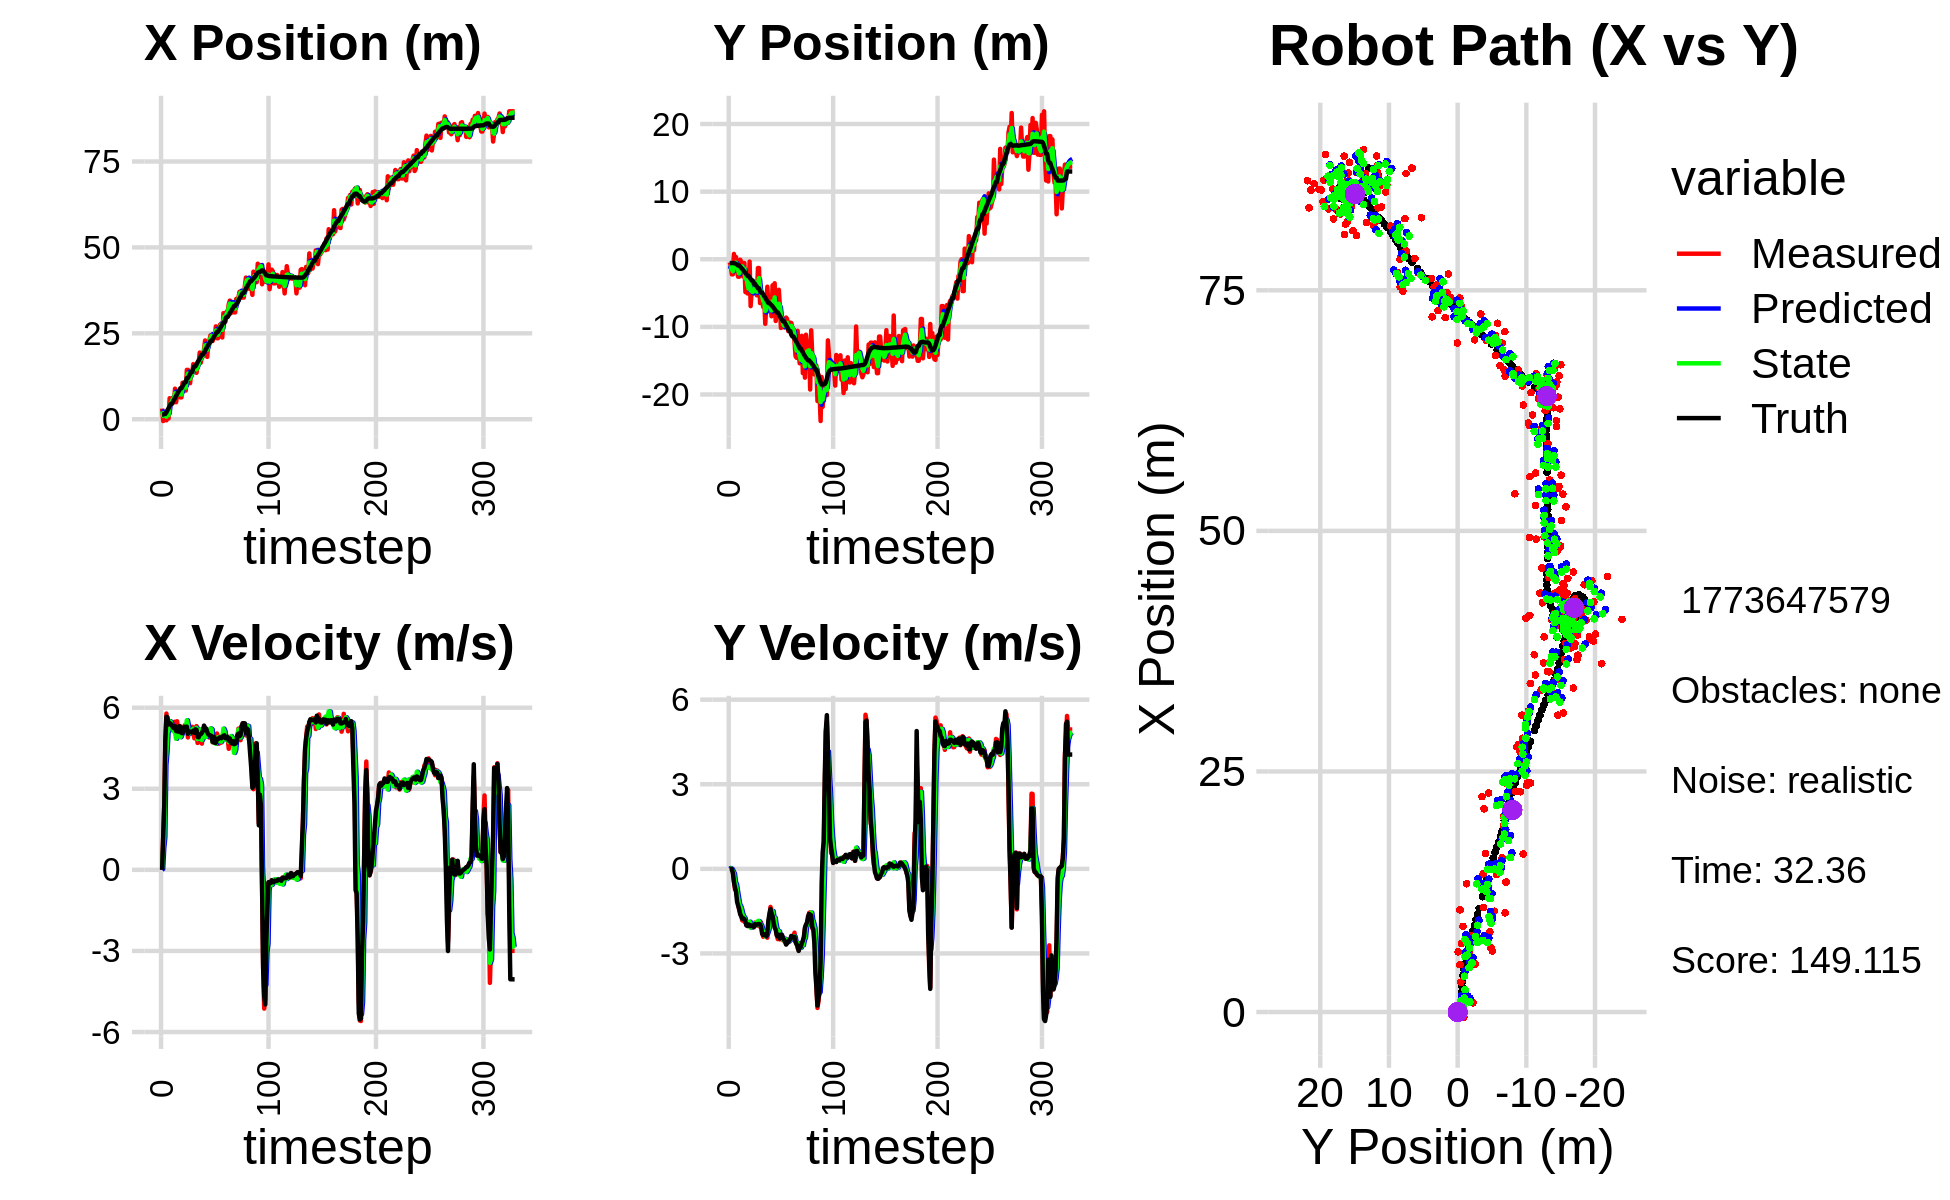

The data file committed next to this chart (first rows):
3.504772067527180734e+00, -3.133972764455359439e+00, 0.000000000000000000e+00, -0.000000000000000000e+00, 0.000000000000000000e+00, 0.000000000000000000e+00, 0.000000000000000000e+00, 0.000000000000000000e+00, 1.668917176642833899e+00, -1.451976614075794814e+00, 0.000000000000000000e+00, 0.000000000000000000e+00, 1.355916381077465482e+00, -5.595268006994454923e-01, 0.000000000000000000e+00, 0.000000000000000000e+00, 0.000000000000000000e+00, 1.988946023629978299e-04
3.107573986571461777e+00, -4.556068854909970378e-01, 0.000000000000000000e+00, -0.000000000000000000e+00, 1.668917176642833899e+00, -1.451976614075794814e+00, 0.000000000000000000e+00, 0.000000000000000000e+00, 2.324500109468651043e+00, -1.089435942452165573e+00, 3.186656124833048276e-02, 2.967067262289911286e-02, 1.355916381077465482e+00, -5.595268006994454923e-01, 0.000000000000000000e+00, 0.000000000000000000e+00, 0.000000000000000000e+00, 5.613429311779327691e-05
-5.202671285736416573e-01, -9.128903100631824419e-01, 1.176999989569454286e+00, 3.637458930646964212e-04, 2.327686765593484086e+00, -1.086468875189875671e+00, 3.186656124833048276e-02, 2.967067262289911286e-02, 9.838931034811189136e-01, -1.018861099094413358e+00, 8.082145881221358685e-01, 2.049935886350860714e-02, 1.359208464902622815e+00, -5.595268861051102549e-01, 1.199999999999999956e+00, 0.000000000000000000e+00, 1.200000047683715820e+00, -3.090449317824095488e-04
9.557737713392193690e-01, -2.232229710464379124e+00, 2.394994048744982340e+00, -5.330582906031279891e-03, 1.064714562293332500e+00, -1.016811163208062530e+00, 8.082145881221358685e-01, 2.049935886350860714e-02, 1.095730087113631290e+00, -1.488843427384995755e+00, 1.198960582792207408e+00, -9.811386291592734399e-03, 1.546948790590897183e+00, -5.602091557287597334e-01, 2.399999999999999911e+00, -1.000000000000000021e-02, 2.400000095367431641e+00, 2.225714968517422676e-03
9.557737713392193690e-01, -2.232229710464379124e+00, 4.761613413815607210e+00, -1.149208701137531541e-01, 1.215626145392852075e+00, -1.489824566014155138e+00, 1.198960582792207408e+00, -9.811386291592734399e-03, 1.054108484196452311e+00, -1.780032849037055831e+00, 3.884396946405029638e+00, -9.668370445210069941e-02, 1.546948790590897183e+00, -5.602091557287597334e-01, 4.798000000000000043e+00, -1.459999999999999909e-01, 4.800000190734863281e+00, 2.413017489016056061e-02
-3.130871056215840387e-01, 7.844147716159350914e-01, 5.783156984885832408e+00, -4.146054165863481411e-01, 1.442548178836955408e+00, -1.789701219482265904e+00, 3.884396946405029638e+00, -9.668370445210069941e-02, 7.344437581857429231e-01, -7.973634160917030256e-01, 4.351314774773561211e+00, -1.663302671376275521e-01, 2.022534728701729456e+00, -5.717620822387956547e-01, 5.663999999999999702e+00, -4.660000000000000253e-01, 5.684000015258789062e+00, 7.156943529844284058e-02
1.836538732209987312e+00, -1.161826153306757758e+00, 5.246757319252194129e+00, -7.350783205304473045e-01, 1.169575235663099066e+00, -8.139964428054657919e-01, 4.351314774773561211e+00, -1.663302671376275521e-01, 1.461741351367174424e+00, -9.618370951298507165e-01, 5.066528042134050835e+00, -4.661002522454525954e-01, 2.662812591107754034e+00, -6.156989540470365618e-01, 5.644999999999999574e+00, -6.600000000000000311e-01, 5.684000015258789062e+00, 1.391954421997070312e-01
2.218512298409319183e-01, 3.235055194206006290e-01, 5.440861694932567438e+00, -7.622726254698409809e-01, 1.968394155580579508e+00, -1.008447120354395876e+00, 5.066528042134050835e+00, -4.661002522454525954e-01, 1.171620478154431710e+00, -4.985636865963094522e-01, 5.192196374169278705e+00, -5.554206712132838675e-01, 3.188432097924211561e+00, -6.829084179076341243e-01, 5.376000000000000334e+00, -8.060000000000000497e-01, 5.435999870300292969e+00, 1.391954421997070312e-01
6.117133498550449744e+00, -1.664544657858124221e+00, 5.320887319586968367e+00, -9.723364981544789787e-01, 1.690840115571359714e+00, -5.541057537176378167e-01, 5.192196374169278705e+00, -5.554206712132838675e-01, 3.719363115673479658e+00, -9.945545829821753614e-01, 5.503401156962013374e+00, -8.007185589498709843e-01, 3.809773802755865191e+00, -7.937039899229505480e-01, 5.434999999999999609e+00, -1.169000000000000039e+00, 5.559000015258789062e+00, 1.807452291250228882e-01
5.005104661214580197e+00, -2.580511705702912550e+00, 5.469165944915604705e+00, -1.221900525042220131e+00, 4.269703231369680552e+00, -1.074626438877162471e+00, 5.503401156962013374e+00, -8.007185589498709843e-01, 4.614847280968202625e+00, -1.671039276834470622e+00, 5.475928062686425513e+00, -1.021167267547244517e+00, 4.432961821621414167e+00, -9.308307340102758287e-01, 5.405000000000000249e+00, -1.300999999999999934e+00, 5.559000015258789062e+00, 2.198064923286437988e-01
5.005104661214580197e+00, -2.580511705702912550e+00, 5.297084536890594997e+00, -1.446367289492135333e+00, 5.162440087236845443e+00, -1.773156003589195118e+00, 5.475928062686425513e+00, -1.021167267547244517e+00, 5.095368330691810499e+00, -2.096566391800383400e+00, 5.330561867928179431e+00, -1.253363443807539612e+00, 4.432961821621414167e+00, -9.308307340102758287e-01, 5.357000000000000206e+00, -1.425999999999999934e+00, 5.543000221252441406e+00, 2.665521204471588135e-01
6.257932543768446543e+00, -7.329164639807671244e-02, 5.158668494025101303e+00, -1.544786986548700503e+00, 5.628424517484628353e+00, -2.221902736181137428e+00, 5.330561867928179431e+00, -1.253363443807539612e+00, 5.913640785588865967e+00, -1.394662987193541426e+00, 5.276373746252085439e+00, -1.318466447858653634e+00, 5.045758605471136526e+00, -1.095243321161246230e+00, 5.266000000000000014e+00, -1.614999999999999991e+00, 5.507999897003173828e+00, 2.909563481807708740e-01
4.917989015589616209e+00, -3.347420554691595274e-01, 5.164981504098849818e+00, -1.652844073550545634e+00, 6.441278160214074511e+00, -1.526509631979406700e+00, 5.276373746252085439e+00, -1.318466447858653634e+00, 5.749695134841925181e+00, -1.072163798426767345e+00, 5.116091113427253312e+00, -1.434060655524678651e+00, 5.645459533319472811e+00, -1.273798630911784135e+00, 5.245000000000000107e+00, -1.679999999999999938e+00, 5.507999897003173828e+00, 3.097117245197296143e-01
8.893972039456469858e+00, -7.789887051582879973e-01, 5.481673058255308817e+00, -1.829781198338781945e+00, 6.261304246184650424e+00, -1.215569863979235166e+00, 5.116091113427253312e+00, -1.434060655524678651e+00, 7.543670930937026675e+00, -1.056164717223626148e+00, 5.118717345972623178e+00, -1.595693564112396601e+00, 6.145833373640294361e+00, -1.433978306269564573e+00, 5.322000000000000064e+00, -1.778000000000000025e+00, 5.611000061035156250e+00, 3.221702873706817627e-01
4.951587200219271345e+00, -2.558545694802063064e+00, 4.964950936592146036e+00, -1.694041391485586967e+00, 8.055542665534289881e+00, -1.215734073634865853e+00, 5.118717345972623178e+00, -1.595693564112396601e+00, 6.646965758554121528e+00, -1.739325310681500536e+00, 4.848239533722808581e+00, -1.687332128247674312e+00, 6.749230742596787458e+00, -1.635388063231459022e+00, 5.136999999999999567e+00, -1.754999999999999893e+00, 5.427999973297119141e+00, 3.288137912750244141e-01
7.123777925902429864e+00, -5.568296173385872683e-01, 5.496842642549175650e+00, -1.875522855690659352e+00, 7.131789711926402653e+00, -1.908058523506267923e+00, 4.848239533722808581e+00, -1.687332128247674312e+00, 7.184656952124884199e+00, -1.388042694322246362e+00, 4.985234400620520034e+00, -1.729847863357807158e+00, 7.345929503816937434e+00, -1.838835286202179287e+00, 5.128000000000000114e+00, -1.780999999999999917e+00, 5.427999973297119141e+00, 3.288137912750244141e-01
6.658252716477634614e+00, -4.859770344427748689e+00, 5.075926028074061236e+00, -1.801103173693552773e+00, 7.683180392186936380e+00, -1.561027480658027100e+00, 4.985234400620520034e+00, -1.729847863357807158e+00, 7.213340060943533416e+00, -2.843264729145343228e+00, 5.005011726503587610e+00, -1.873486550744519086e+00, 7.924941420932102965e+00, -2.043840692824956395e+00, 5.112000000000000099e+00, -1.872000000000000108e+00, 5.443999767303466797e+00, 3.409733772277832031e-01
7.929206580518922465e+00, -1.958634780195159797e+00, 5.329139529973909717e+00, -1.994084381674527728e+00, 7.713841233593892177e+00, -3.030613384219795314e+00, 5.005011726503587610e+00, -1.873486550744519086e+00, 7.846223935634462521e+00, -2.617358136718075823e+00, 5.067110887445121392e+00, -1.894224089344640038e+00, 8.413159728439051577e+00, -2.225175784860473627e+00, 5.315000000000000391e+00, -2.008000000000000007e+00, 5.682000160217285156e+00, 3.580560088157653809e-01
6.357419848362368953e+00, -5.054503606711091557e+00, 4.988111364210013221e+00, -1.906396246292364038e+00, 8.352935024378973949e+00, -2.806780545652539871e+00, 5.067110887445121392e+00, -1.894224089344640038e+00, 7.449124527558274700e+00, -3.679657117727840987e+00, 4.908324484866584569e+00, -1.974334916300266141e+00, 9.019433379298453346e+00, -2.455573724242132716e+00, 5.307000000000000384e+00, -2.028000000000000025e+00, 5.682000160217285156e+00, 3.650575280189514160e-01
6.357419848362368953e+00, -5.054503606711091557e+00, 5.163806794881835138e+00, -2.012178261385210831e+00, 7.939956976044933334e+00, -3.877090609357867645e+00, 4.908324484866584569e+00, -1.974334916300266141e+00, 7.208007047827935665e+00, -4.335282776535610338e+00, 5.007183514823881687e+00, -2.028400246461789180e+00, 9.019433379298453346e+00, -2.455573724242132716e+00, 5.062999999999999723e+00, -1.973000000000000087e+00, 5.434000015258789062e+00, 3.715692162513732910e-01
1.061139106819253541e+01, -3.487087945202365646e-01, 5.110696841422950776e+00, -1.991482929809469393e+00, 7.708725399310323745e+00, -4.538122801181788901e+00, 5.007183514823881687e+00, -2.028400246461789180e+00, 9.022665892632446116e+00, -2.910762476137465526e+00, 5.229476185786420928e+00, -1.873792243016729975e+00, 9.600949645672017141e+00, -2.681169436374795989e+00, 5.056000000000000050e+00, -1.991000000000000103e+00, 5.434000015258789062e+00, 3.715692162513732910e-01
1.030560644727269448e+01, -6.927999900754815421e+00, 5.228106006508008718e+00, -2.075459608066338557e+00, 9.545613511211088920e+00, -3.098141700439138724e+00, 5.229476185786420928e+00, -1.873792243016729975e+00, 9.908983665600645807e+00, -4.590440078301294413e+00, 5.207476581986244746e+00, -2.086233315869407967e+00, 1.018880593790269096e+01, -2.913505957533705892e+00, 5.187999999999999723e+00, -2.033999999999999808e+00, 5.572000026702880859e+00, 3.779012262821197510e-01
8.341460347700291322e+00, -4.676023052206620179e+00, 5.347681536314152773e+00, -2.055174988942776615e+00, 1.042973132379927037e+01, -4.799063409888235654e+00, 5.207476581986244746e+00, -2.086233315869407967e+00, 9.475158790460470826e+00, -4.750518548302549604e+00, 5.213268452082413518e+00, -2.068015120970013498e+00, 1.077492082161381148e+01, -3.140992567908113209e+00, 5.294999999999999929e+00, -2.007000000000000117e+00, 5.662000179290771484e+00, 3.669089972972869873e-01
8.341460347700291322e+00, -4.676023052206620179e+00, 5.249444146634286490e+00, -1.992876960834276678e+00, 9.996485635668712177e+00, -4.957320060399551309e+00, 5.213268452082413518e+00, -2.068015120970013498e+00, 9.207869739002523701e+00, -4.846197457807979170e+00, 5.268198058489840463e+00, -2.025048369420345828e+00, 1.077492082161381148e+01, -3.140992567908113209e+00, 5.291000000000000369e+00, -2.016000000000000014e+00, 5.662000179290771484e+00, 3.628287315368652344e-01
1.436733186253461092e+01, -3.714921670079160965e+00, 5.322956891758709119e+00, -2.074728146023507858e+00, 9.734689544851507392e+00, -5.048702294750013309e+00, 5.268198058489840463e+00, -2.025048369420345828e+00, 1.183425479530606239e+01, -4.532100540693978274e+00, 5.537979103197635311e+00, -2.004331019246893497e+00, 1.198636949078134073e+01, -3.606768057604211375e+00, 5.299000000000000377e+00, -2.063000000000000167e+00, 5.685999870300292969e+00, 3.716562986373901367e-01
1.436733186253461092e+01, -3.714921670079160965e+00, 4.898580456925722970e+00, -1.905110481868820038e+00, 1.238805270562582628e+01, -4.732533642618667713e+00, 5.537979103197635311e+00, -2.004331019246893497e+00, 1.327039149236748194e+01, -4.334900936794118032e+00, 5.347298219151017662e+00, -1.926829944458168020e+00, 1.198636949078134073e+01, -3.606768057604211375e+00, 5.032000000000000028e+00, -1.959000000000000075e+00, 5.400000095367431641e+00, 3.709102571010589600e-01
1.087976622598186793e+01, -3.772236222539818939e+00, 5.131071086578740115e+00, -2.005290146357957770e+00, 1.380512131428258371e+01, -4.527583931239934856e+00, 5.347298219151017662e+00, -1.926829944458168020e+00, 1.248899456408093478e+01, -4.236276481876191546e+00, 5.036519765924303726e+00, -1.938095086889420449e+00, 1.257536256330970836e+01, -3.835781501281555261e+00, 5.110000000000000320e+00, -1.995000000000000107e+00, 5.486000061035156250e+00, 3.725616931915283203e-01
1.047780883369652116e+01, -5.337814734438536490e+00, 5.205759446374578658e+00, -1.997960702517972420e+00, 1.299264654067336444e+01, -4.430085990565133969e+00, 5.036519765924303726e+00, -1.938095086889420449e+00, 1.180502864298486010e+01, -4.784054016368612494e+00, 5.144047236788741984e+00, -1.994345161056868321e+00, 1.315752732797117019e+01, -4.062921211961761259e+00, 5.118000000000000327e+00, -1.975000000000000089e+00, 5.486000061035156250e+00, 3.664616942405700684e-01
1.332811623862199113e+01, -1.298587487963067222e+00, 5.038581363047301309e+00, -1.936775488944759482e+00, 1.231943336666373412e+01, -4.983488532474299681e+00, 5.144047236788741984e+00, -1.994345161056868321e+00, 1.278231543356799449e+01, -3.551326637170668210e+00, 5.112117037442337697e+00, -1.848835501183800467e+00, 1.374954927023489581e+01, -4.290359424498737972e+00, 5.091000000000000192e+00, -1.955999999999999961e+00, 5.453999996185302734e+00, 3.669766485691070557e-01
1.332811623862199113e+01, -1.298587487963067222e+00, 5.292470908599528734e+00, -2.034367849431617969e+00, 1.329352713731222835e+01, -3.736210187289048079e+00, 5.112117037442337697e+00, -1.848835501183800467e+00, 1.332936676330804637e+01, -2.794375632509702001e+00, 5.148864441836993322e+00, -1.854809248984849557e+00, 1.374954927023489581e+01, -4.290359424498737972e+00, 5.091000000000000192e+00, -1.953999999999999959e+00, 5.453999996185302734e+00, 3.669766485691070557e-01
1.602910602098676662e+01, -6.481249855746386679e+00, 5.104085741603930693e+00, -1.944672613975520159e+00, 1.384425320749174659e+01, -2.979856557408187001e+00, 5.148864441836993322e+00, -1.854809248984849557e+00, 1.483717380487142812e+01, -4.341591401422354224e+00, 5.221666794198157824e+00, -2.008906253399991737e+00, 1.482883203064749011e+01, -4.703588889978271403e+00, 5.149000000000000021e+00, -1.971999999999999975e+00, 5.513999938964843750e+00, 3.640232682228088379e-01
1.431098175084545154e+01, -5.653918670262248369e+00, 4.867311987145375163e+00, -1.899973163810817489e+00, 1.535934048429124310e+01, -4.542482026762353797e+00, 5.221666794198157824e+00, -2.008906253399991737e+00, 1.481800710175007296e+01, -4.971298765855518553e+00, 5.177663247845307737e+00, -1.995151886416171028e+00, 1.541434800687976647e+01, -4.933686183303362505e+00, 5.070000000000000284e+00, -2.047000000000000153e+00, 5.467999935150146484e+00, 3.721630275249481201e-01
1.431098175084545154e+01, -5.653918670262248369e+00, 5.232934380837263255e+00, -2.211370934454325088e+00, 1.533577342653460462e+01, -5.170813954497135434e+00, 5.177663247845307737e+00, -1.995151886416171028e+00, 1.486826323084461876e+01, -5.363810908918691389e+00, 5.169993121632447952e+00, -2.109146279557154724e+00, 1.541434800687976647e+01, -4.933686183303362505e+00, 5.200999999999999623e+00, -2.302999999999999936e+00, 5.688000202178955078e+00, 3.998251855373382568e-01
1.350744760103889242e+01, -7.046283172451702548e+00, 5.318362394567631490e+00, -2.407750681995507680e+00, 1.538526254300786356e+01, -5.574725536874407084e+00, 5.169993121632447952e+00, -2.109146279557154724e+00, 1.450032763591252483e+01, -6.153601937565429836e+00, 5.254954548892181165e+00, -2.292148208557019284e+00, 1.600003373632674908e+01, -5.183326647868295112e+00, 5.181000000000000050e+00, -2.346999999999999975e+00, 5.688000202178955078e+00, 4.251169562339782715e-01
1.535748040719930252e+01, -5.960518108566454920e+00, 4.695415132870460972e+00, -2.215838400908174854e+00, 1.502582309080174383e+01, -6.382816758421132164e+00, 5.254954548892181165e+00, -2.292148208557019284e+00, 1.520708454016625844e+01, -6.216935761359271950e+00, 4.838680470023554392e+00, -2.243802957254701802e+00, 1.660134828105502436e+01, -5.456284926785112788e+00, 4.918000000000000149e+00, -2.319999999999999840e+00, 5.438000202178955078e+00, 4.409285187721252441e-01
1.641900259316465593e+01, -9.550191805678096557e+00, 4.997470063593972611e+00, -2.358382754440478735e+00, 1.569095258716861352e+01, -6.441316057084741864e+00, 4.838680470023554392e+00, -2.243802957254701802e+00, 1.605808025298528108e+01, -7.651307366120441600e+00, 4.850923502459920655e+00, -2.395930258556600911e+00, 1.708471047945423393e+01, -5.683908866880521771e+00, 4.903999999999999915e+00, -2.349000000000000199e+00, 5.438000202178955078e+00, 4.409285187721252441e-01
1.940366685445629713e+01, -6.691553578774548150e+00, 5.024758714713331464e+00, -2.370851839452724263e+00, 1.654317260323127314e+01, -7.890900391976101602e+00, 4.850923502459920655e+00, -2.395930258556600911e+00, 1.782954638351211685e+01, -7.424595710178348185e+00, 5.126068148495786403e+00, -2.345834068116783300e+00, 1.765536630188707790e+01, -5.957905696798070139e+00, 5.006999999999999673e+00, -2.387999999999999901e+00, 5.546999931335449219e+00, 4.408619701862335205e-01
1.646888613761180054e+01, -4.061209606091007451e+00, 5.177599344443136964e+00, -2.442967240153849584e+00, 1.834215319836169655e+01, -7.659179116990026515e+00, 5.126068148495786403e+00, -2.345834068116783300e+00, 1.744836567540382077e+01, -6.264600358535203029e+00, 5.190707205933970059e+00, -2.274137865649701773e+00, 1.822890794315943452e+01, -6.226350710768705277e+00, 5.019999999999999574e+00, -2.262999999999999901e+00, 5.506000041961669922e+00, 4.408619701862335205e-01
1.826534646762822689e+01, -6.806970105809276639e+00, 4.670496581503161160e+00, -2.003293147134867169e+00, 1.796743639599721831e+01, -6.492014145100172939e+00, 5.190707205933970059e+00, -2.274137865649701773e+00, 1.813205765894163690e+01, -6.607509371572481527e+00, 4.803103691231219941e+00, -2.161115791693662302e+00, 1.881016099465488978e+01, -6.469148562754908127e+00, 5.067000000000000171e+00, -1.826999999999999957e+00, 5.387000083923339844e+00, 4.051905274391174316e-01
1.826534646762822689e+01, -6.806970105809276639e+00, 5.197140559531195692e+00, -1.702847468909084894e+00, 1.861236802806475765e+01, -6.823620950741847935e+00, 4.803103691231219941e+00, -2.161115791693662302e+00, 1.849015328106773737e+01, -6.805654263255579650e+00, 4.895341902387361444e+00, -1.952270653701317915e+00, 1.881016099465488978e+01, -6.469148562754908127e+00, 5.142999999999999794e+00, -1.600999999999999979e+00, 5.387000083923339844e+00, 3.166276216506958008e-01
2.034939640819703044e+01, -6.662811314202520485e+00, 4.979247679419732897e+00, -1.349952858596269234e+00, 1.897968747130647316e+01, -7.000881328625711220e+00, 4.895341902387361444e+00, -1.952270653701317915e+00, 1.959533749520660351e+01, -6.854506084741998073e+00, 5.027642352094492395e+00, -1.667463999177857037e+00, 1.939941918897570261e+01, -6.657792971800739146e+00, 5.338000000000000078e+00, -1.427000000000000046e+00, 5.526000022888183594e+00, 2.647515535354614258e-01
2.292199432857389496e+01, -8.433536456166917716e+00, 5.178074211377642122e+00, -1.471134036246182442e+00, 2.009810173041605452e+01, -7.021252484659783910e+00, 5.027642352094492395e+00, -1.667463999177857037e+00, 2.147184885238059593e+01, -7.564684273074138154e+00, 4.977747815470026538e+00, -1.623706341113011931e+00, 1.990315568471828200e+01, -6.793989108589506998e+00, 5.256999999999999673e+00, -1.572000000000000064e+00, 5.486999988555908203e+00, 2.768142819404602051e-01
2.111220020079646886e+01, -3.852784560530368108e+00, 4.955957799850388312e+00, -1.616740367782207199e+00, 2.196962363392759698e+01, -7.727054907185439525e+00, 4.977747815470026538e+00, -1.623706341113011931e+00, 2.158251180779520695e+01, -6.222593347701694810e+00, 4.918689590833934311e+00, -1.495647473164990471e+00, 2.051086556922064830e+01, -6.969160484146184054e+00, 5.225999999999999979e+00, -1.669999999999999929e+00, 5.486999988555908203e+00, 3.153363764286041260e-01
1.814368760641741929e+01, -7.409832002238394111e+00, 5.131438241455795080e+00, -1.971129870058202060e+00, 2.207438076687860118e+01, -6.372158095018193968e+00, 4.918689590833934311e+00, -1.495647473164990471e+00, 2.020999103221355853e+01, -6.786995996796706621e+00, 5.076256323357074329e+00, -1.745237463805647593e+00, 2.110813081328115715e+01, -7.167085097319314535e+00, 5.094000000000000306e+00, -1.909999999999999920e+00, 5.440000057220458984e+00, 3.667493164539337158e-01
2.238148224410782205e+01, -3.552260326085603825e+00, 5.095965220979374877e+00, -1.957503684386245002e+00, 2.071761666454926498e+01, -6.961519743177271735e+00, 5.076256323357074329e+00, -1.745237463805647593e+00, 2.147006391454378615e+01, -5.643110491080594038e+00, 5.173412765089102194e+00, -1.731867125986729761e+00, 2.169132173119465179e+01, -7.392532276060579832e+00, 5.012999999999999901e+00, -2.087000000000000188e+00, 5.429999828338623047e+00, 3.667493164539337158e-01
2.289702695647862640e+01, -9.128308103951408015e+00, 4.893477837969660627e+00, -2.064120701807309999e+00, 2.198740519105269797e+01, -5.816297203679266836e+00, 5.173412765089102194e+00, -1.731867125986729761e+00, 2.239237235879314625e+01, -7.110614235546088402e+00, 5.088827354263028901e+00, -1.989627645988155447e+00, 2.216988885435781853e+01, -7.594495223629954772e+00, 4.982000000000000206e+00, -2.158999999999999808e+00, 5.429999828338623047e+00, 3.991660773754119873e-01
2.441683638141358514e+01, -7.641981826613977624e+00, 5.178583966945693895e+00, -2.343101421354805147e+00, 2.290125509421945083e+01, -7.309577000144903636e+00, 5.088827354263028901e+00, -1.989627645988155447e+00, 2.358233142937812588e+01, -7.447510981413025810e+00, 5.232873142505711783e+00, -2.161063752117257764e+00, 2.276084458870875338e+01, -7.863721298285997641e+00, 4.974999999999999645e+00, -2.350999999999999979e+00, 5.501999855041503906e+00, 4.248976707458496094e-01
2.441683638141358514e+01, -7.641981826613977624e+00, 5.132067714280085013e+00, -2.491767466183405499e+00, 2.410561874362869617e+01, -7.663617356624751409e+00, 5.232873142505711783e+00, -2.161063752117257764e+00, 2.424356283344999952e+01, -7.663515315077631840e+00, 5.202886538137446948e+00, -2.310717823364767831e+00, 2.276084458870875338e+01, -7.863721298285997641e+00, 4.950999999999999623e+00, -2.400999999999999801e+00, 5.501999855041503906e+00, 4.520038962364196777e-01
2.275393545652599769e+01, -4.516539977801853567e+00, 4.714599125147652892e+00, -2.327899913235612850e+00, 2.476385148726374297e+01, -7.894587097414108356e+00, 5.202886538137446948e+00, -2.310717823364767831e+00, 2.388275427269780948e+01, -6.583401099189046590e+00, 4.726218846929001849e+00, -2.209660391826161696e+00, 2.332340180901775639e+01, -8.136748718264598779e+00, 4.737000000000000099e+00, -2.338999999999999968e+00, 5.282999992370605469e+00, 4.586464762687683105e-01
2.379068891742277359e+01, -6.988301442583591871e+00, 4.999802647380115594e+00, -2.502250064047484734e+00, 2.435537615739070816e+01, -6.804367138371662627e+00, 4.726218846929001849e+00, -2.209660391826161696e+00, 2.411565006374192421e+01, -6.883126662239408944e+00, 4.799529325649206868e+00, -2.348612351179244051e+00, 2.386823594596630826e+01, -8.406117366031855553e+00, 4.924000000000000377e+00, -2.467000000000000082e+00, 5.506999969482421875e+00, 4.640233516693115234e-01
2.379397016754651162e+01, -1.015848545839377337e+01, 4.778970256503383141e+00, -2.373676246049984506e+00, 2.459560299630684455e+01, -7.117987897357333615e+00, 4.799529325649206868e+00, -2.348612351179244051e+00, 2.423382756967081164e+01, -8.299171540360415378e+00, 4.744149831967358288e+00, -2.457996052841314505e+00, 2.442594468640153593e+01, -8.685164855337147216e+00, 4.701999999999999957e+00, -2.334000000000000075e+00, 5.249000072479248047e+00, 4.609977006912231445e-01
2.702480781105475671e+01, -9.106483564946305620e+00, 4.692123428836422860e+00, -2.355096118752763257e+00, 2.470824255286754578e+01, -8.544971145644547406e+00, 4.744149831967358288e+00, -2.457996052841314505e+00, 2.581587824303529999e+01, -8.760411549209786486e+00, 4.666536226473080085e+00, -2.429305830251279552e+00, 2.487952554254188797e+01, -8.910648749456115070e+00, 4.698999999999999844e+00, -2.341000000000000192e+00, 5.249000072479248047e+00, 4.651867747306823730e-01
2.357136702537994921e+01, -1.004412458937324537e+01, 5.046043514215945436e+00, -2.532737613497640261e+00, 2.628253186568260702e+01, -9.003342132234914530e+00, 4.666536226473080085e+00, -2.429305830251279552e+00, 2.503200327291672167e+01, -9.410049203566384080e+00, 4.826594627285361483e+00, -2.509874657592787717e+00, 2.542357003722103670e+01, -9.184104370145739438e+00, 4.852000000000000313e+00, -2.471999999999999975e+00, 5.446000099182128906e+00, 4.651867747306823730e-01
2.357136702537994921e+01, -1.004412458937324537e+01, 4.943724552114099779e+00, -2.544245844357959196e+00, 2.551466273564525622e+01, -9.661036669325662629e+00, 4.826594627285361483e+00, -2.509874657592787717e+00, 2.459400836597378159e+01, -9.810643420239312462e+00, 4.907026577613353702e+00, -2.537846190894371468e+00, 2.542357003722103670e+01, -9.184104370145739438e+00, 4.836000000000000298e+00, -2.503000000000000114e+00, 5.446000099182128906e+00, 4.752920866012573242e-01
2.614262001223979581e+01, -9.316742481057033842e+00, 4.668667662436066124e+00, -2.474711581404108518e+00, 2.508471102373511741e+01, -1.006442803932874952e+01, 4.907026577613353702e+00, -2.537846190894371468e+00, 2.557815632649676019e+01, -9.772534809951121559e+00, 4.774735028035310691e+00, -2.485045617703149468e+00, 2.598052442079100643e+01, -9.471727774821458112e+00, 4.879999999999999893e+00, -2.593999999999999861e+00, 5.526999950408935547e+00, 4.874117076396942139e-01
2.756990599691009081e+01, -8.626470849988475464e+00, 4.904449248476717038e+00, -2.667633523119669281e+00, 2.605562982930029037e+01, -1.002103937172143588e+01, 4.774735028035310691e+00, -2.485045617703149468e+00, 2.679891732372306734e+01, -9.484141953122550817e+00, 4.758108251727233728e+00, -2.523122347937128751e+00, 2.654015576838804691e+01, -9.768753455494053384e+00, 4.903999999999999915e+00, -2.685000000000000053e+00, 5.591000080108642578e+00, 4.981641471385955811e-01
2.779567641027388802e+01, -8.862563774973889252e+00, 4.706736704262529436e+00, -2.572765811118641999e+00, 2.727472814889578956e+01, -9.736454187916264047e+00, 4.758108251727233728e+00, -2.523122347937128751e+00, 2.751372366107326783e+01, -9.398388333264552585e+00, 4.744024779303082973e+00, -2.517531885656601354e+00, 2.700545823618644192e+01, -1.002176229748159386e+01, 4.868999999999999773e+00, -2.637000000000000011e+00, 5.537000179290771484e+00, 5.002394914627075195e-01
2.380103480823869333e+01, -1.062310658571360200e+01, 4.942805732701324395e+00, -2.598024003786063574e+00, 2.798812613900357604e+01, -9.650141521830212454e+00, 4.744024779303082973e+00, -2.517531885656601354e+00, 2.599801871499355599e+01, -1.002994131061419836e+01, 4.906180194501628122e+00, -2.585481612425563736e+00, 2.756694924858265594e+01, -1.032773630492612327e+01, 4.892000000000000348e+00, -2.593999999999999861e+00, 5.537000179290771484e+00, 4.839307665824890137e-01
3.085667145295996505e+01, -9.376414225985023165e+00, 5.039379692864371485e+00, -2.552617324919268960e+00, 2.648863673444371969e+01, -1.028848947185675478e+01, 4.906180194501628122e+00, -2.585481612425563736e+00, 2.845820101100609634e+01, -9.933527010998259854e+00, 5.224382053821386762e+00, -2.541147135094410370e+00, 2.814461743829032514e+01, -1.063059274938722965e+01, 4.963000000000000078e+00, -2.525999999999999801e+00, 5.567999839782714844e+00, 4.688611626625061035e-01
3.085667145295996505e+01, -9.376414225985023165e+00, 5.023322078037198324e+00, -2.544483596503693601e+00, 2.898063921638823359e+01, -1.018764172450770111e+01, 5.224382053821386762e+00, -2.541147135094410370e+00, 2.985918210344764745e+01, -9.872744412117963719e+00, 5.128389128922933082e+00, -2.516522696965066697e+00, 2.814461743829032514e+01, -1.063059274938722965e+01, 4.977999999999999758e+00, -2.495000000000000107e+00, 5.567999839782714844e+00, 4.688611626625061035e-01
2.844790732887228657e+01, -9.427913234981863511e+00, 4.855145542596848607e+00, -2.386558214081734963e+00, 3.037202101633993934e+01, -1.012439668181447061e+01, 5.128389128922933082e+00, -2.516522696965066697e+00, 2.951758455025569816e+01, -9.850707080931091042e+00, 4.822213324894769393e+00, -2.434987680149386158e+00, 2.927886331124345887e+01, -1.119566862399413765e+01, 4.870000000000000107e+00, -2.378000000000000114e+00, 5.420000076293945312e+00, 4.568666815757751465e-01
... 269 more rows
